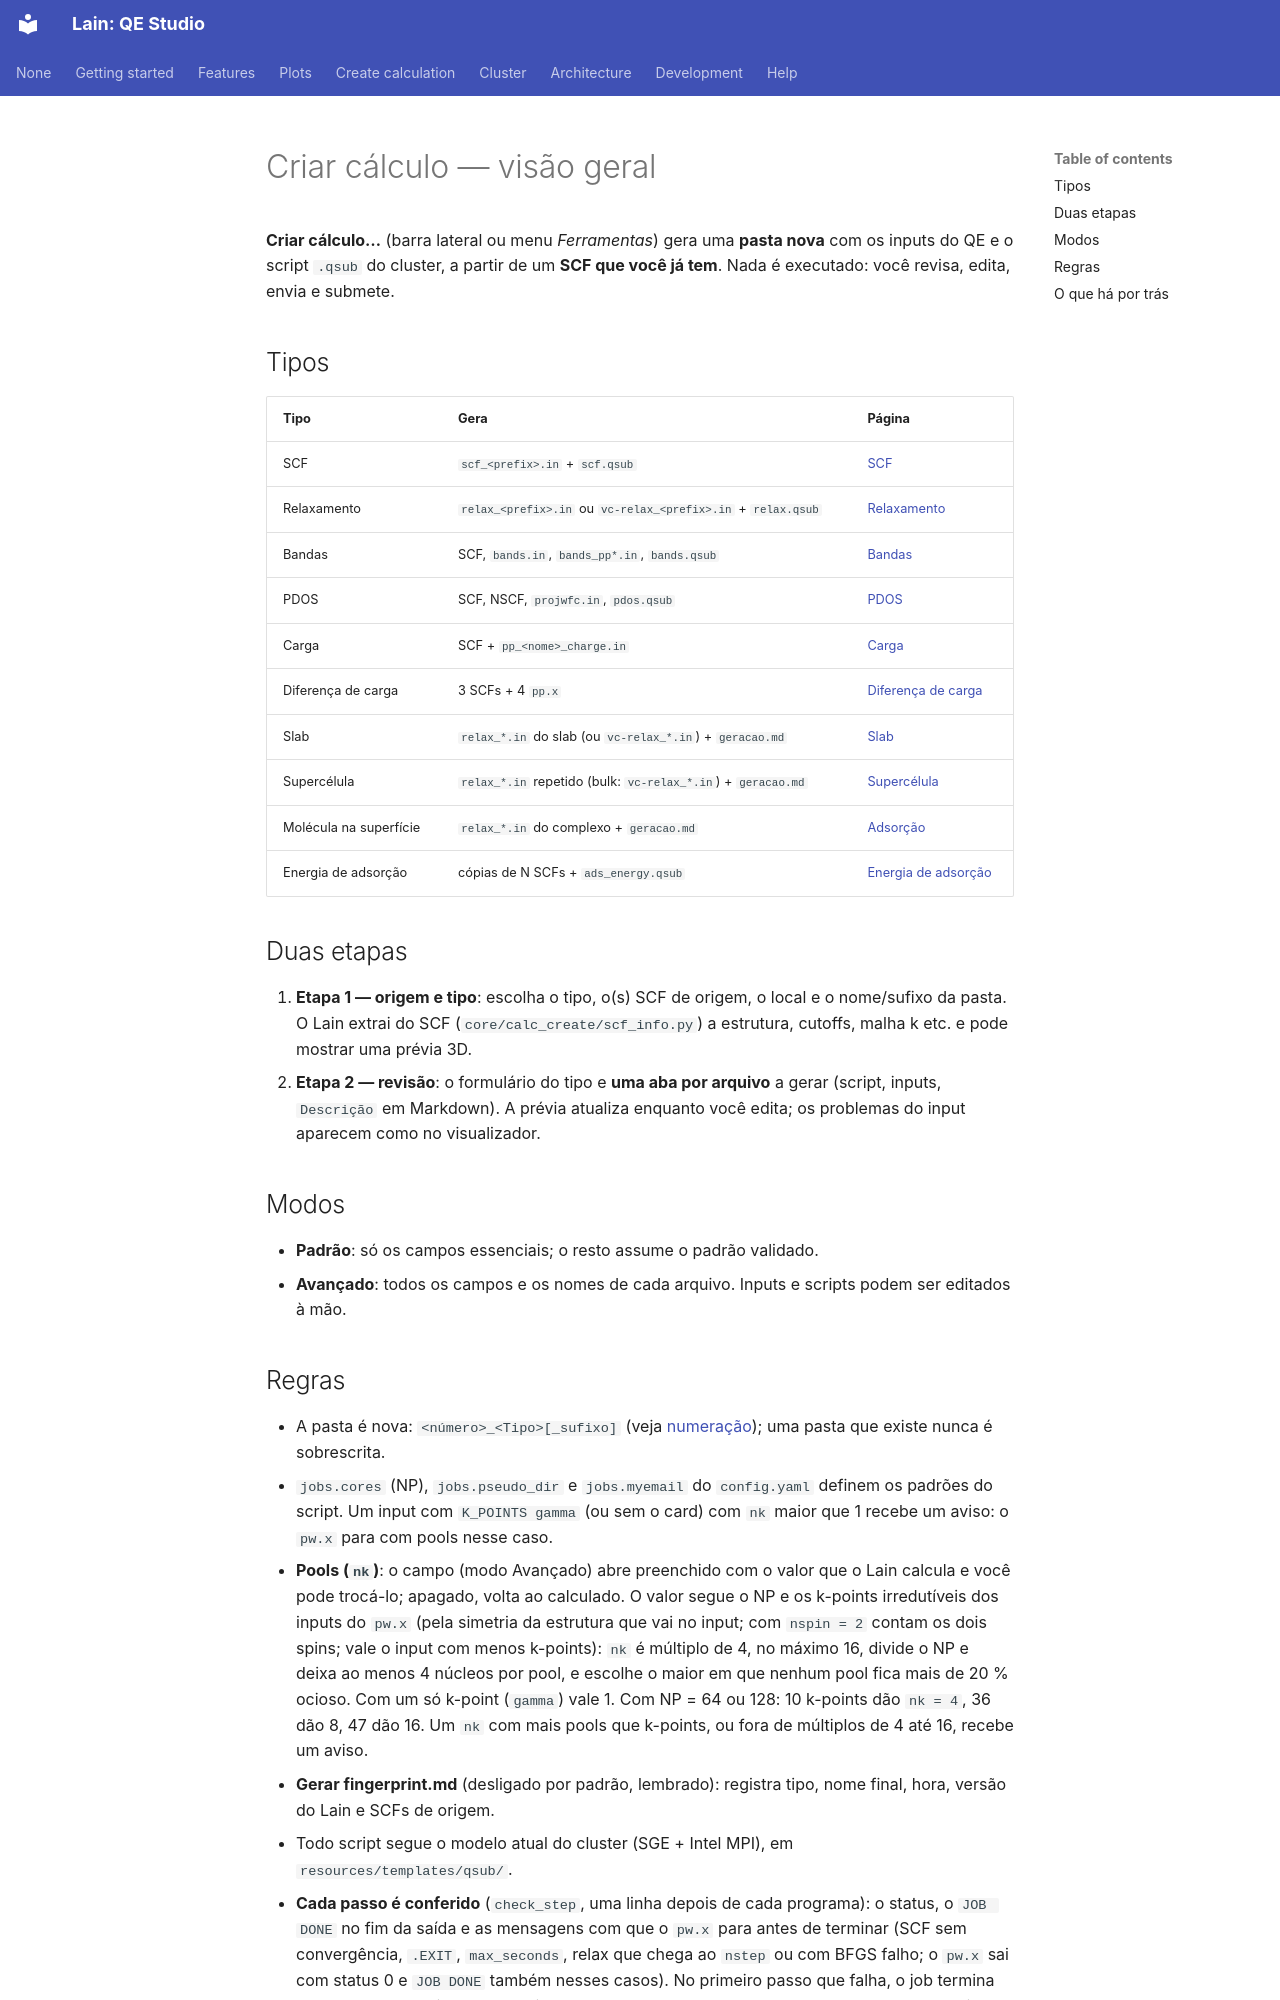

repository: Mariano17omega/Lain · page: pt/create-calc/index.html · generator: mkdocs

# Criar cálculo — visão geral

**Criar cálculo…** (barra lateral ou menu *Ferramentas*) gera uma **pasta nova** com os inputs do QE e o script
`.qsub` do cluster, a partir de um **SCF que você já tem**. Nada é executado: você revisa, edita, envia e submete.

## Tipos

| Tipo | Gera | Página |
|---|---|---|
| SCF | `scf_<prefix>.in` + `scf.qsub` | [SCF](scf.md) |
| Relaxamento | `relax_<prefix>.in` ou `vc-relax_<prefix>.in` + `relax.qsub` | [Relaxamento](relax.md) |
| Bandas | SCF, `bands.in`, `bands_pp*.in`, `bands.qsub` | [Bandas](bands.md) |
| PDOS | SCF, NSCF, `projwfc.in`, `pdos.qsub` | [PDOS](pdos.md) |
| Carga | SCF + `pp_<nome>_charge.in` | [Carga](charge.md) |
| Diferença de carga | 3 SCFs + 4 `pp.x` | [Diferença de carga](charge-diff.md) |
| Slab | `relax_*.in` do slab (ou `vc-relax_*.in`) + `geracao.md` | [Slab](slab.md) |
| Supercélula | `relax_*.in` repetido (bulk: `vc-relax_*.in`) + `geracao.md` | [Supercélula](supercell.md) |
| Molécula na superfície | `relax_*.in` do complexo + `geracao.md` | [Adsorção](adsorption.md) |
| Energia de adsorção | cópias de N SCFs + `ads_energy.qsub` | [Energia de adsorção](adsorption-energy.md) |

## Duas etapas

1. **Etapa 1 — origem e tipo**: escolha o tipo, o(s) SCF de origem, o local e o nome/sufixo da pasta. O Lain extrai
   do SCF (`core/calc_create/scf_info.py`) a estrutura, cutoffs, malha k etc. e pode mostrar uma prévia 3D.
2. **Etapa 2 — revisão**: o formulário do tipo e **uma aba por arquivo** a gerar (script, inputs, `Descrição` em
   Markdown). A prévia atualiza enquanto você edita; os problemas do input aparecem como no visualizador.

## Modos

- **Padrão**: só os campos essenciais; o resto assume o padrão validado.
- **Avançado**: todos os campos e os nomes de cada arquivo. Inputs e scripts podem ser editados à mão.
